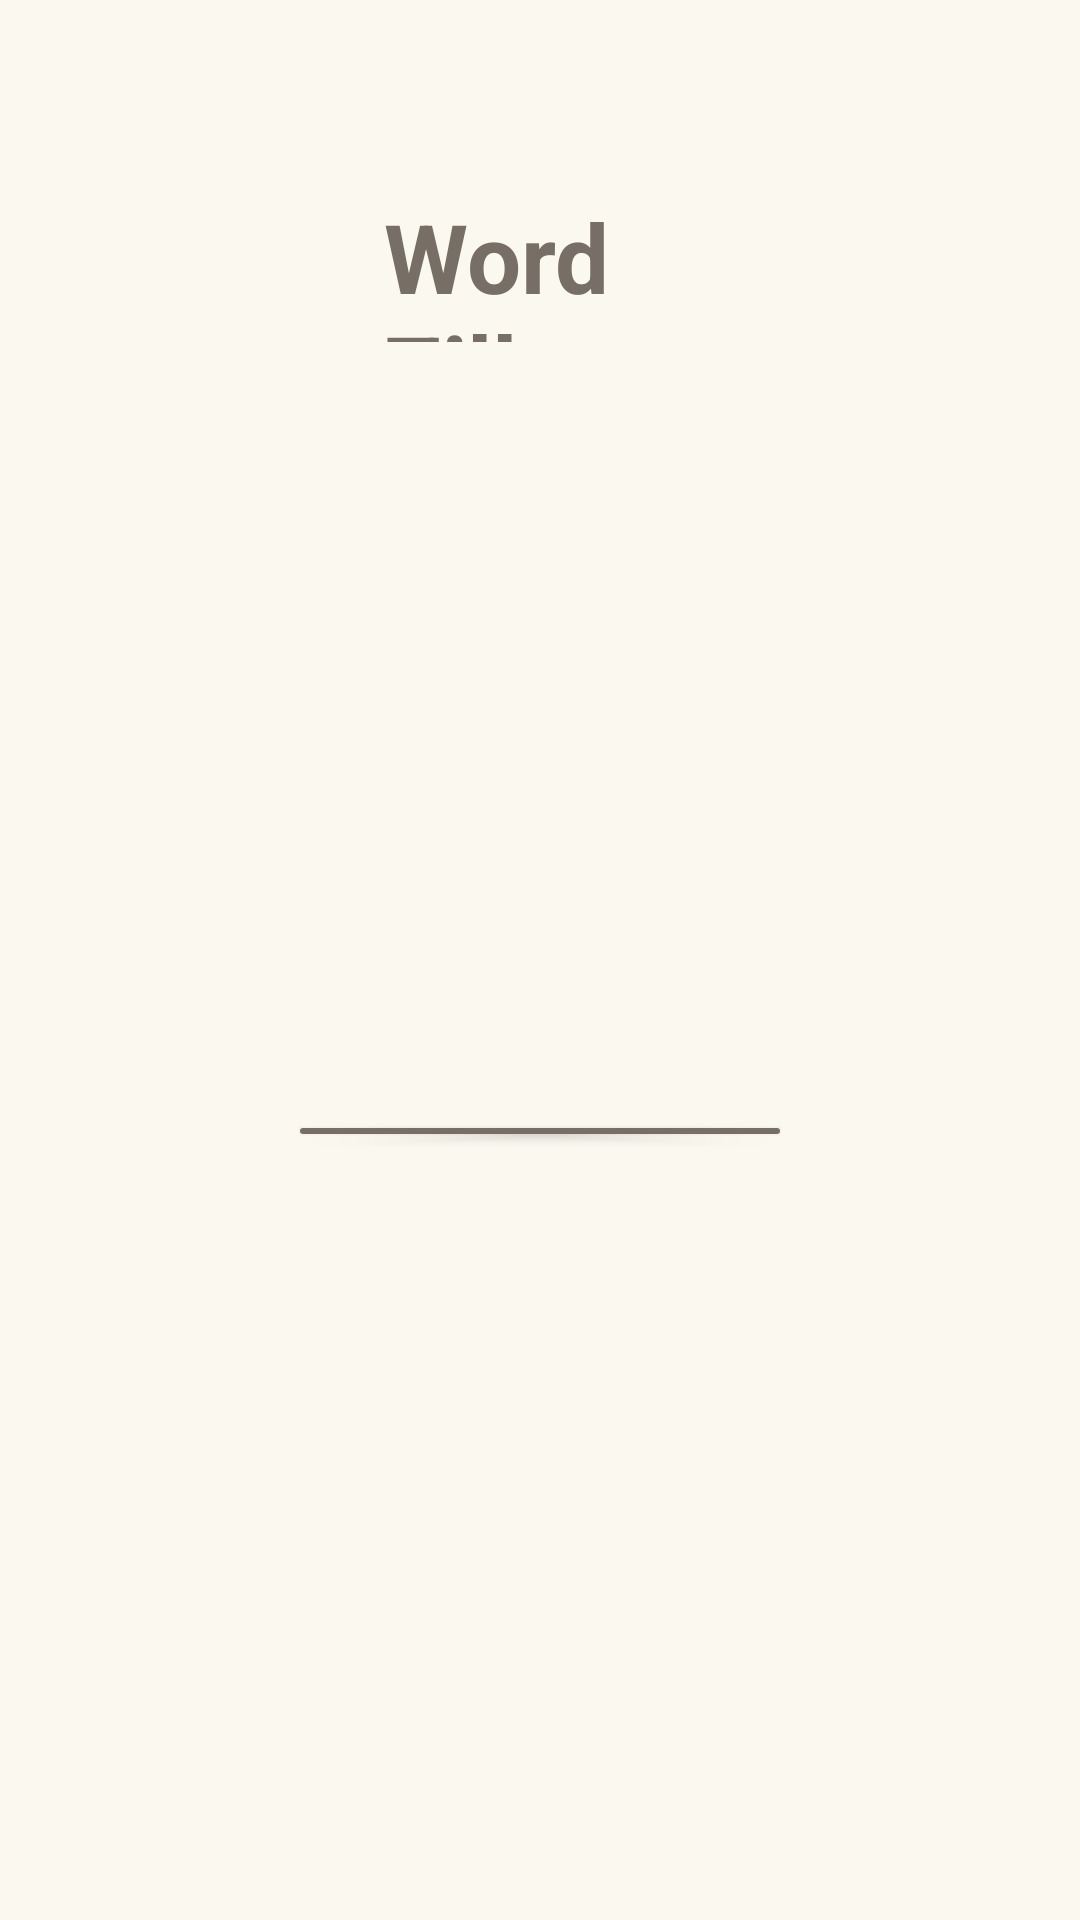

Android layout source for this screen:
<!-- AndroidManifest.xml: application theme Theme.WordZilla -->
<!-- res/layout/activity_main_menu.xml -->
<?xml version="1.0" encoding="utf-8"?>
<RelativeLayout xmlns:android="http://schemas.android.com/apk/res/android"
    xmlns:app="http://schemas.android.com/apk/res-auto"
    xmlns:tools="http://schemas.android.com/tools"
    android:id="@+id/main"
    android:layout_width="match_parent"
    android:layout_height="match_parent"
    android:background="@color/primary"
    tools:context=".MainMenuActivity">

    <LinearLayout
        android:id="@+id/main_menu_header"
        android:layout_width="match_parent"
        android:orientation="horizontal"
        android:layout_height="50dp"
        android:layout_marginStart="128dp"
        android:layout_marginEnd="128dp"
        android:layout_marginTop="64dp"
        android:layout_centerHorizontal="true">

        <TextView
            android:id="@+id/app_name_txt"
            android:layout_width="0dp"
            android:layout_height="match_parent"
            android:layout_marginTop="0dp"
            android:text="@string/app_name"
            android:textColor="@color/accent"
            android:textStyle="bold"
            android:layout_weight="1"
            android:textSize="32sp" />

    </LinearLayout>

    <LinearLayout
        android:id="@+id/main_menu_container"
        android:layout_width="256dp"
        android:layout_height="wrap_content"
        android:layout_below="@id/main_menu_header"
        android:layout_centerInParent="true"
        android:layout_marginTop="256dp"
        android:layout_marginStart="96dp"
        android:layout_marginEnd="96dp"
        android:layout_marginBottom="256dp"
        android:orientation="vertical">

        <Button
            android:id="@+id/play_btn"
            android:layout_width="match_parent"
            android:layout_height="wrap_content"
            android:backgroundTint="@color/accent"
            android:paddingStart="32dp"
            android:paddingEnd="32dp"
            android:text="@string/play_btn_txt"
            android:textColor="@color/primary"
            android:textSize="20sp"/>

        <Button
            android:id="@+id/help_btn"
            android:layout_width="match_parent"
            android:layout_height="wrap_content"
            android:backgroundTint="@color/accent"
            android:paddingStart="32dp"
            android:paddingEnd="32dp"
            android:text="@string/help_btn_txt"
            android:textColor="@color/primary"
            android:textSize="20sp" />

        <Button
            android:id="@+id/settings_btn"
            android:layout_width="match_parent"
            android:layout_height="wrap_content"
            android:backgroundTint="@color/accent"
            android:paddingStart="32dp"
            android:paddingEnd="32dp"
            android:text="@string/settings_btn_txt"
            android:textColor="@color/primary"
            android:textSize="20sp" />

        <Button
            android:id="@+id/quit_btn"
            android:layout_width="match_parent"
            android:layout_height="wrap_content"
            android:backgroundTint="@color/accent"
            android:paddingStart="32dp"
            android:paddingEnd="32dp"
            android:text="@string/quit_btn_txt"
            android:textColor="@color/primary"
            android:textSize="20sp" />

    </LinearLayout>

    <TextView
        android:layout_width="wrap_content"
        android:layout_height="wrap_content"
        android:text="@string/company_txt"
        android:layout_centerHorizontal="true"
        android:textColor="@color/accent"
        android:textSize="12sp"
        android:layout_below="@id/main_menu_container"/>

</RelativeLayout>
<!-- resources referenced by this layout -->
<resources>
  <color name="accent">#776e65</color>
  <color name="primary">#faf8ef</color>
  <string name="app_name">Word Zilla</string>
  <string name="company_txt">© 2024 WarClips, LLC</string>
  <string name="help_btn_txt">Instructions</string>
  <string name="play_btn_txt">Play</string>
  <string name="quit_btn_txt">Quit</string>
  <string name="settings_btn_txt">Settings</string>
  <style name="Theme.WordZilla" parent="Base.Theme.WordZilla" />
  <style name="Base.Theme.WordZilla" parent="Theme.AppCompat.NoActionBar">
          
          
      </style>
</resources>
